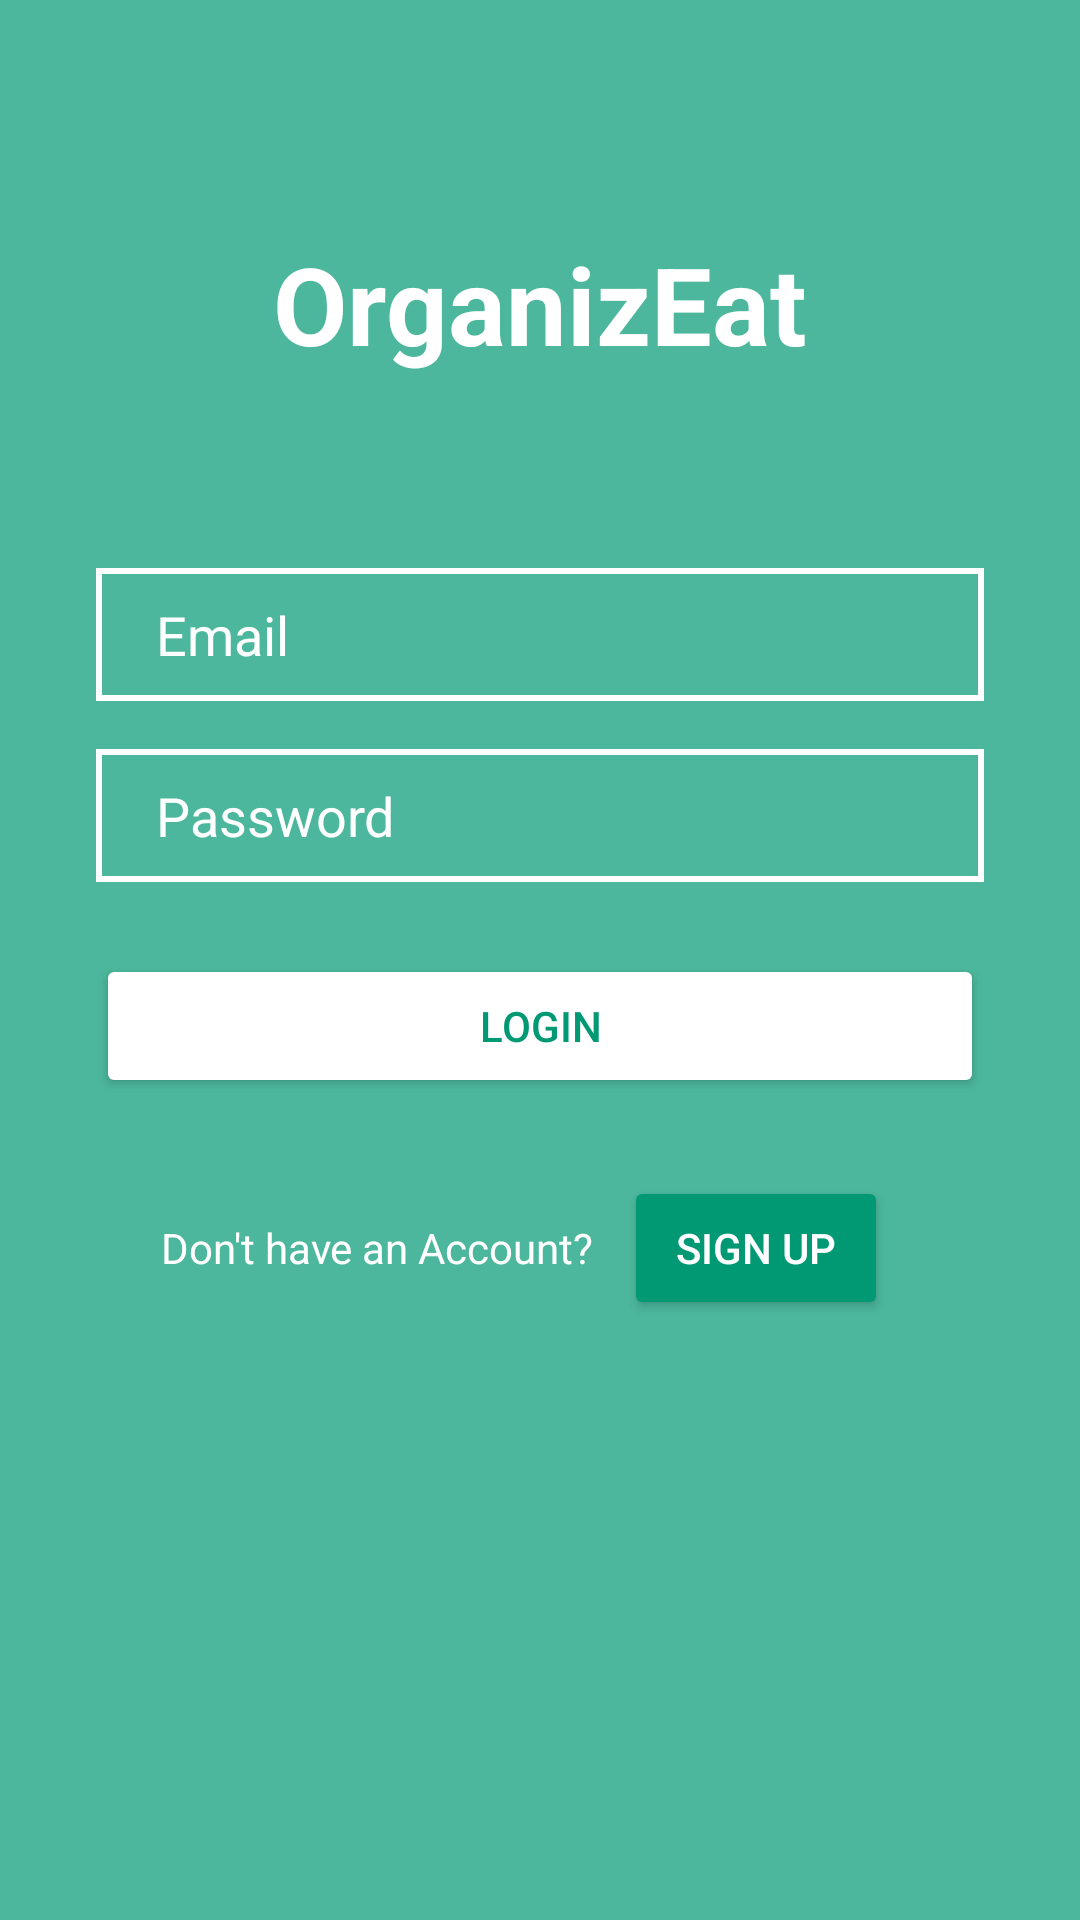

Produce the Android XML layout that renders to this screen, including the resource entries it uses.
<!-- AndroidManifest.xml: application theme Theme.OrganizEat -->
<!-- res/layout/login.xml -->
<?xml version="1.0" encoding="utf-8"?>

<androidx.constraintlayout.widget.ConstraintLayout
    xmlns:android="http://schemas.android.com/apk/res/android"
    xmlns:app="http://schemas.android.com/apk/res-auto"
    android:layout_width="match_parent"
    android:layout_height="match_parent"
    android:background="@color/light3">


    <TextView
        android:id="@+id/logo"
        android:layout_width="wrap_content"
        android:layout_height="wrap_content"
        android:text="@string/app_name"
        android:textColor="@color/white"
        android:textSize="36sp"
        android:textStyle="bold"
        app:layout_constraintBottom_toBottomOf="parent"
        app:layout_constraintEnd_toEndOf="parent"
        app:layout_constraintStart_toStartOf="parent"
        app:layout_constraintTop_toTopOf="parent"
        app:layout_constraintVertical_bias="0.13" />

    <EditText
        android:id="@+id/inputPassword"
        android:layout_width="0dp"
        android:layout_height="wrap_content"
        android:layout_marginTop="16dp"
        android:background="@drawable/input_bg"
        android:drawableStart="@drawable/ic_baseline_lock_24"
        android:drawablePadding="10dp"
        android:hint="@string/password"
        android:inputType="textPassword"
        android:paddingStart="20dp"
        android:paddingTop="10dp"
        android:paddingEnd="10dp"
        android:paddingBottom="10dp"
        android:textColor="@color/white"
        android:textColorHint="@color/white"
        app:layout_constraintEnd_toEndOf="@+id/inputEmail"
        app:layout_constraintStart_toStartOf="@+id/inputEmail"
        app:layout_constraintTop_toBottomOf="@+id/inputEmail" />

    <EditText
        android:id="@+id/inputEmail"
        android:layout_width="0dp"
        android:layout_height="wrap_content"
        android:layout_marginStart="32dp"
        android:layout_marginTop="64dp"
        android:layout_marginEnd="32dp"
        android:background="@drawable/input_bg"
        android:drawableStart="@drawable/ic_email"
        android:drawablePadding="10dp"
        android:ems="10"
        android:hint="@string/email"
        android:inputType="textEmailAddress"
        android:paddingStart="20dp"
        android:paddingTop="10dp"
        android:paddingEnd="10dp"
        android:paddingBottom="10dp"
        android:textColor="@color/white"
        android:textColorHint="@color/white"
        app:layout_constraintEnd_toEndOf="parent"
        app:layout_constraintStart_toStartOf="parent"
        app:layout_constraintTop_toBottomOf="@+id/logo" />

    <Button
        android:id="@+id/btnLogin"
        android:layout_width="0dp"
        android:layout_height="wrap_content"
        android:layout_marginTop="24dp"
        android:backgroundTint="@color/white"
        android:text="@string/login"
        android:textColor="@color/dark_bluemarine"
        app:layout_constraintEnd_toEndOf="@+id/inputPassword"
        app:layout_constraintStart_toStartOf="@+id/inputPassword"
        app:layout_constraintTop_toBottomOf="@+id/inputPassword" />

    <LinearLayout
        android:id="@+id/linearLayout"
        android:layout_width="0dp"
        android:layout_height="wrap_content"
        android:layout_marginTop="16dp"
        android:gravity="center"
        android:orientation="horizontal"
        android:textAlignment="center"
        app:layout_constraintEnd_toEndOf="@+id/btnLogin"
        app:layout_constraintStart_toStartOf="@+id/btnLogin"
        app:layout_constraintTop_toBottomOf="@+id/btnLogin">

        <TextView
            android:layout_width="wrap_content"
            android:layout_height="wrap_content"
            android:text="@string/no_account"
            android:textColor="@color/white" />

        <Button
            android:id="@+id/signup"
            android:layout_width="wrap_content"
            android:layout_height="wrap_content"
            android:layout_margin="10dp"
            android:text="@string/sign_up"
            android:textColor="@color/white"
            android:backgroundTint="@color/dark_bluemarine" />

    </LinearLayout>

</androidx.constraintlayout.widget.ConstraintLayout>
<!-- resources referenced by this layout -->
<resources>
  <color name="dark_bluemarine">#009973</color>
  <color name="light3">#B3009973</color>
  <color name="white">#FFFFFFFF</color>
  <!-- drawable input_bg (drawable) -->
  <?xml version="1.0" encoding="utf-8"?>
  
  <shape xmlns:android="http://schemas.android.com/apk/res/android">
  
      <stroke android:color="@color/white" android:width="2dp"/>
      <corners android:radius="0dp" />
  </shape>
  <string name="app_name">OrganizEat</string>
  <string name="email">Email</string>
  <string name="login">Login</string>
  <string name="no_account">Don\'t have an Account?</string>
  <string name="password">Password</string>
  <string name="sign_up">Sign Up</string>
  <style name="Theme.OrganizEat" parent="Theme.MaterialComponents.DayNight.NoActionBar">
          
          <item name="colorPrimary">@color/dark_bluemarine</item>
          <item name="colorPrimaryVariant">@color/bluemarine</item>
          <item name="colorOnPrimary">@color/white</item>
          
          <item name="colorSecondary">@color/dark_bluemarine</item>
          <item name="colorSecondaryVariant">@color/bluemarine</item>
          <item name="colorOnSecondary">@color/black</item>
          
          <item name="android:statusBarColor" tools:targetApi="l">?attr/colorPrimaryVariant</item>
          <item name="android:windowTranslucentStatus">true</item>
          
      </style>
  <color name="bluemarine">#00cc99</color>
  <color name="black">#FF000000</color>
</resources>
